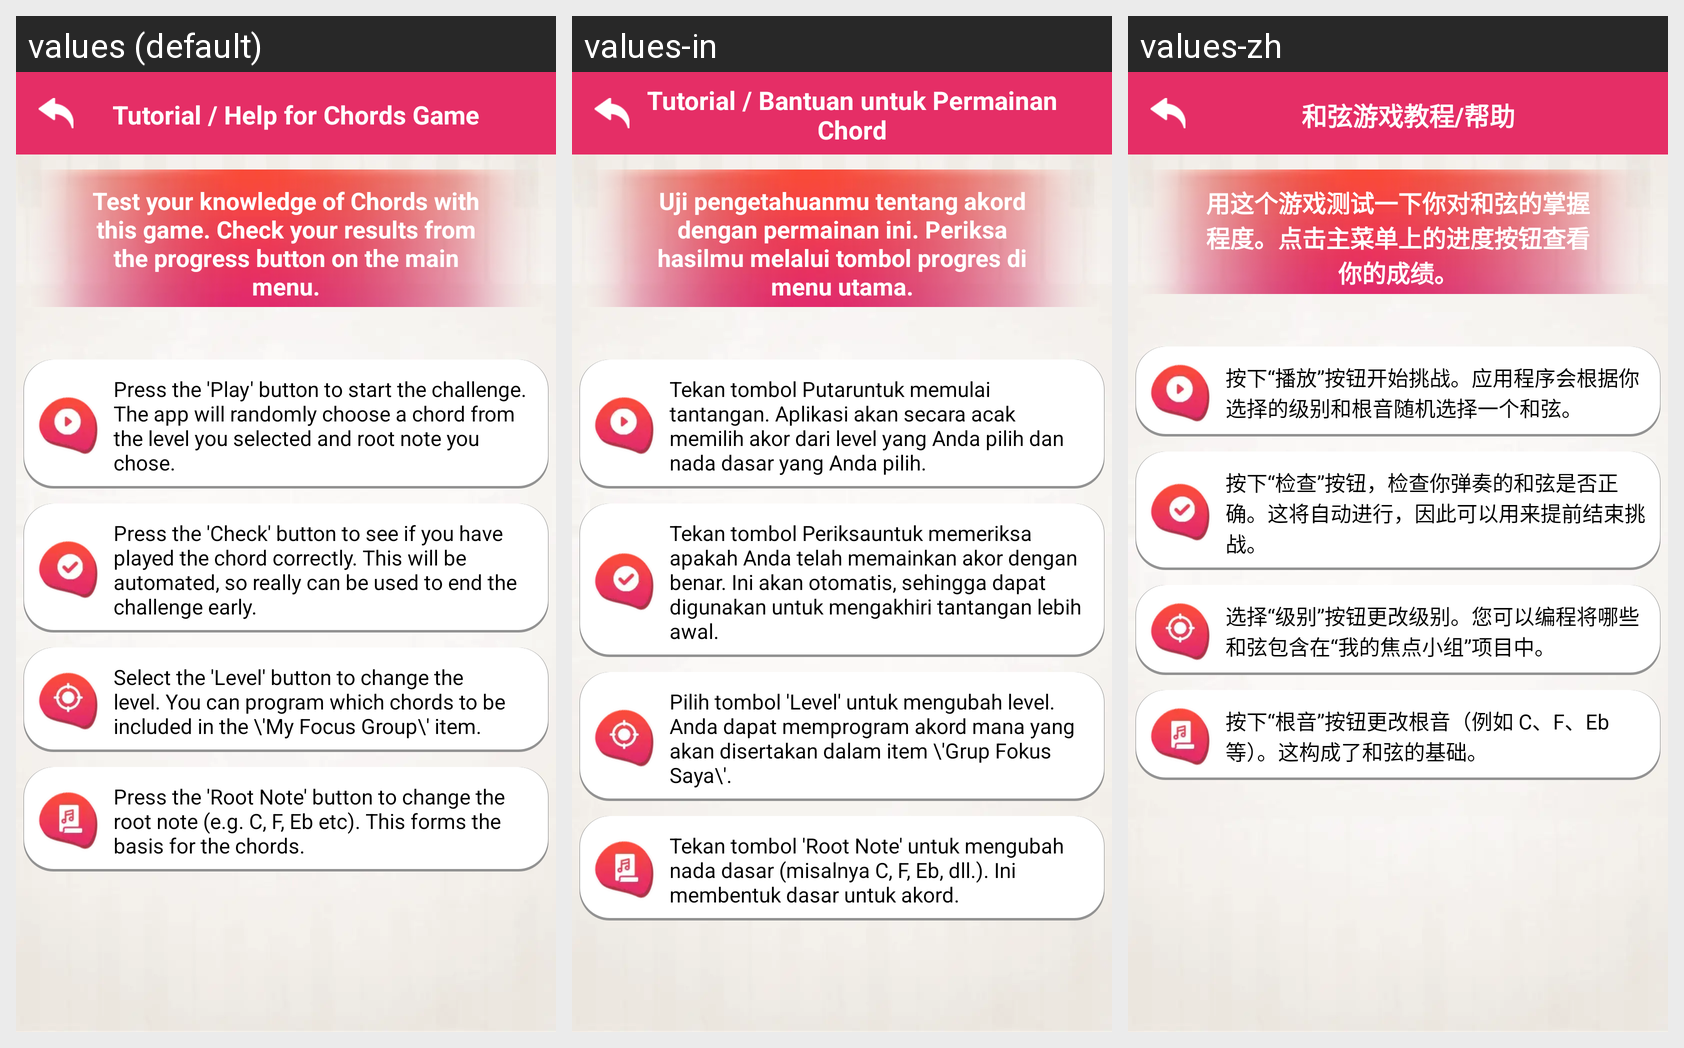

The Android screen above is rendered under several locales of the same app. Produce the string resources it draws, with the default and per-locale values.
Android screen res/layout/chords_game_help.xml rendered under 3 locales, left to right: values (default), values-in, values-zh. Device: Nexus 5 (rendered at 1080×1920; each locale shown at half size, 540×960, under a caption strip naming it); theme AppTheme.
Other locales in the repository, not shown: values-de, values-es, values-fr, values-hi, values-pt, values-ru.
Strings drawn on this screen, with the default value and each locale's value (text and hints the layout hard-codes, and strings that could not be matched under every locale, appear in the picture but are not listed):

chords_game_help
  values: Tutorial / Help for Chords Game
  values-in: Tutorial / Bantuan untuk Permainan Chord
  values-zh: 和弦游戏教程/帮助

chords_game_information1
  values: Test your knowledge of Chords with this game. Check your results from the progress button on the main menu.
  values-in: Uji pengetahuanmu tentang akord dengan permainan ini. Periksa hasilmu melalui tombol progres di menu utama.
  values-zh: 用这个游戏测试一下你对和弦的掌握程度。点击主菜单上的进度按钮查看你的成绩。

chords_game_tutorial1
  values: Press the 'Play' button to start the challenge. The app will randomly choose a chord from the level you selected and root note you chose.
  values-in: Tekan tombol Putaruntuk memulai tantangan. Aplikasi akan secara acak memilih akor dari level yang Anda pilih dan nada dasar yang Anda pilih.
  values-zh: 按下“播放”按钮开始挑战。应用程序会根据你选择的级别和根音随机选择一个和弦。

chords_game_tutorial2
  values: Press the 'Check' button to see if you have played the chord correctly. This will be automated, so really can be used to end the challenge early.
  values-in: Tekan tombol Periksauntuk memeriksa apakah Anda telah memainkan akor dengan benar. Ini akan otomatis, sehingga dapat digunakan untuk mengakhiri tantangan lebih awal.
  values-zh: 按下“检查”按钮，检查你弹奏的和弦是否正确。这将自动进行，因此可以用来提前结束挑战。

chords_game_tutorial3
  values: Select the 'Level' button to change the level. You can program which chords to be included in the \'My Focus Group\' item.
  values-in: Pilih tombol 'Level' untuk mengubah level. Anda dapat memprogram akord mana yang akan disertakan dalam item \'Grup Fokus Saya\'.
  values-zh: 选择“级别”按钮更改级别。您可以编程将哪些和弦包含在“我的焦点小组”项目中。

chords_game_tutorial4
  values: Press the 'Root Note' button to change the root note (e.g. C, F, Eb etc). This forms the basis for the chords.
  values-in: Tekan tombol 'Root Note' untuk mengubah nada dasar (misalnya C, F, Eb, dll.). Ini membentuk dasar untuk akord.
  values-zh: 按下“根音”按钮更改根音（例如 C、F、Eb 等）。这构成了和弦的基础。
